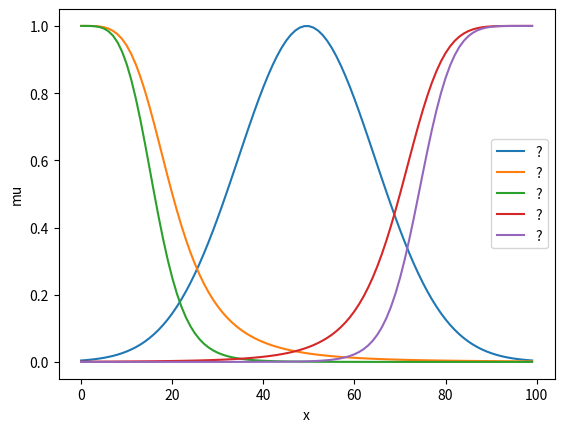

Here is the Python script that generated this plot:
"""
Construct fuzzy set.

...?
"""

import numpy as np
from matplotlib import pyplot as plt
from numpy import typing as npt
from scipy.signal.windows import gaussian

TypeN = np.float64
ND = npt.NDArray[TypeN]

MIN: int = 0
MAX: int = 100
STEP: int = 1


def s_func(darr: ND) -> ND:
    step1: ND = darr / 20
    step2: ND = np.power(step1, 4)
    return np.power(step2 + 1, -1)


def z_func(darr: ND) -> ND:
    step1: ND = (darr - 100) / 30
    step2: ND = np.power(step1, 6)
    return np.power(step2 + 1, -1)


def main() -> None:
    darr: ND = np.arange(MIN, MAX, STEP, dtype=TypeN)

    line1: ND = gaussian(100, 15)
    line2: ND = s_func(darr)
    line3: ND = s_func(darr) ** 2
    line4: ND = z_func(darr)
    line5: ND = z_func(darr) ** 2

    plt.plot(darr, line1, label="?")
    plt.plot(darr, line2, label="?")
    plt.plot(darr, line3, label="?")
    plt.plot(darr, line4, label="?")
    plt.plot(darr, line5, label="?")

    plt.legend()
    plt.xlabel("x")
    plt.ylabel("mu")
    plt.show()


if __name__ == "__main__":
    main()
